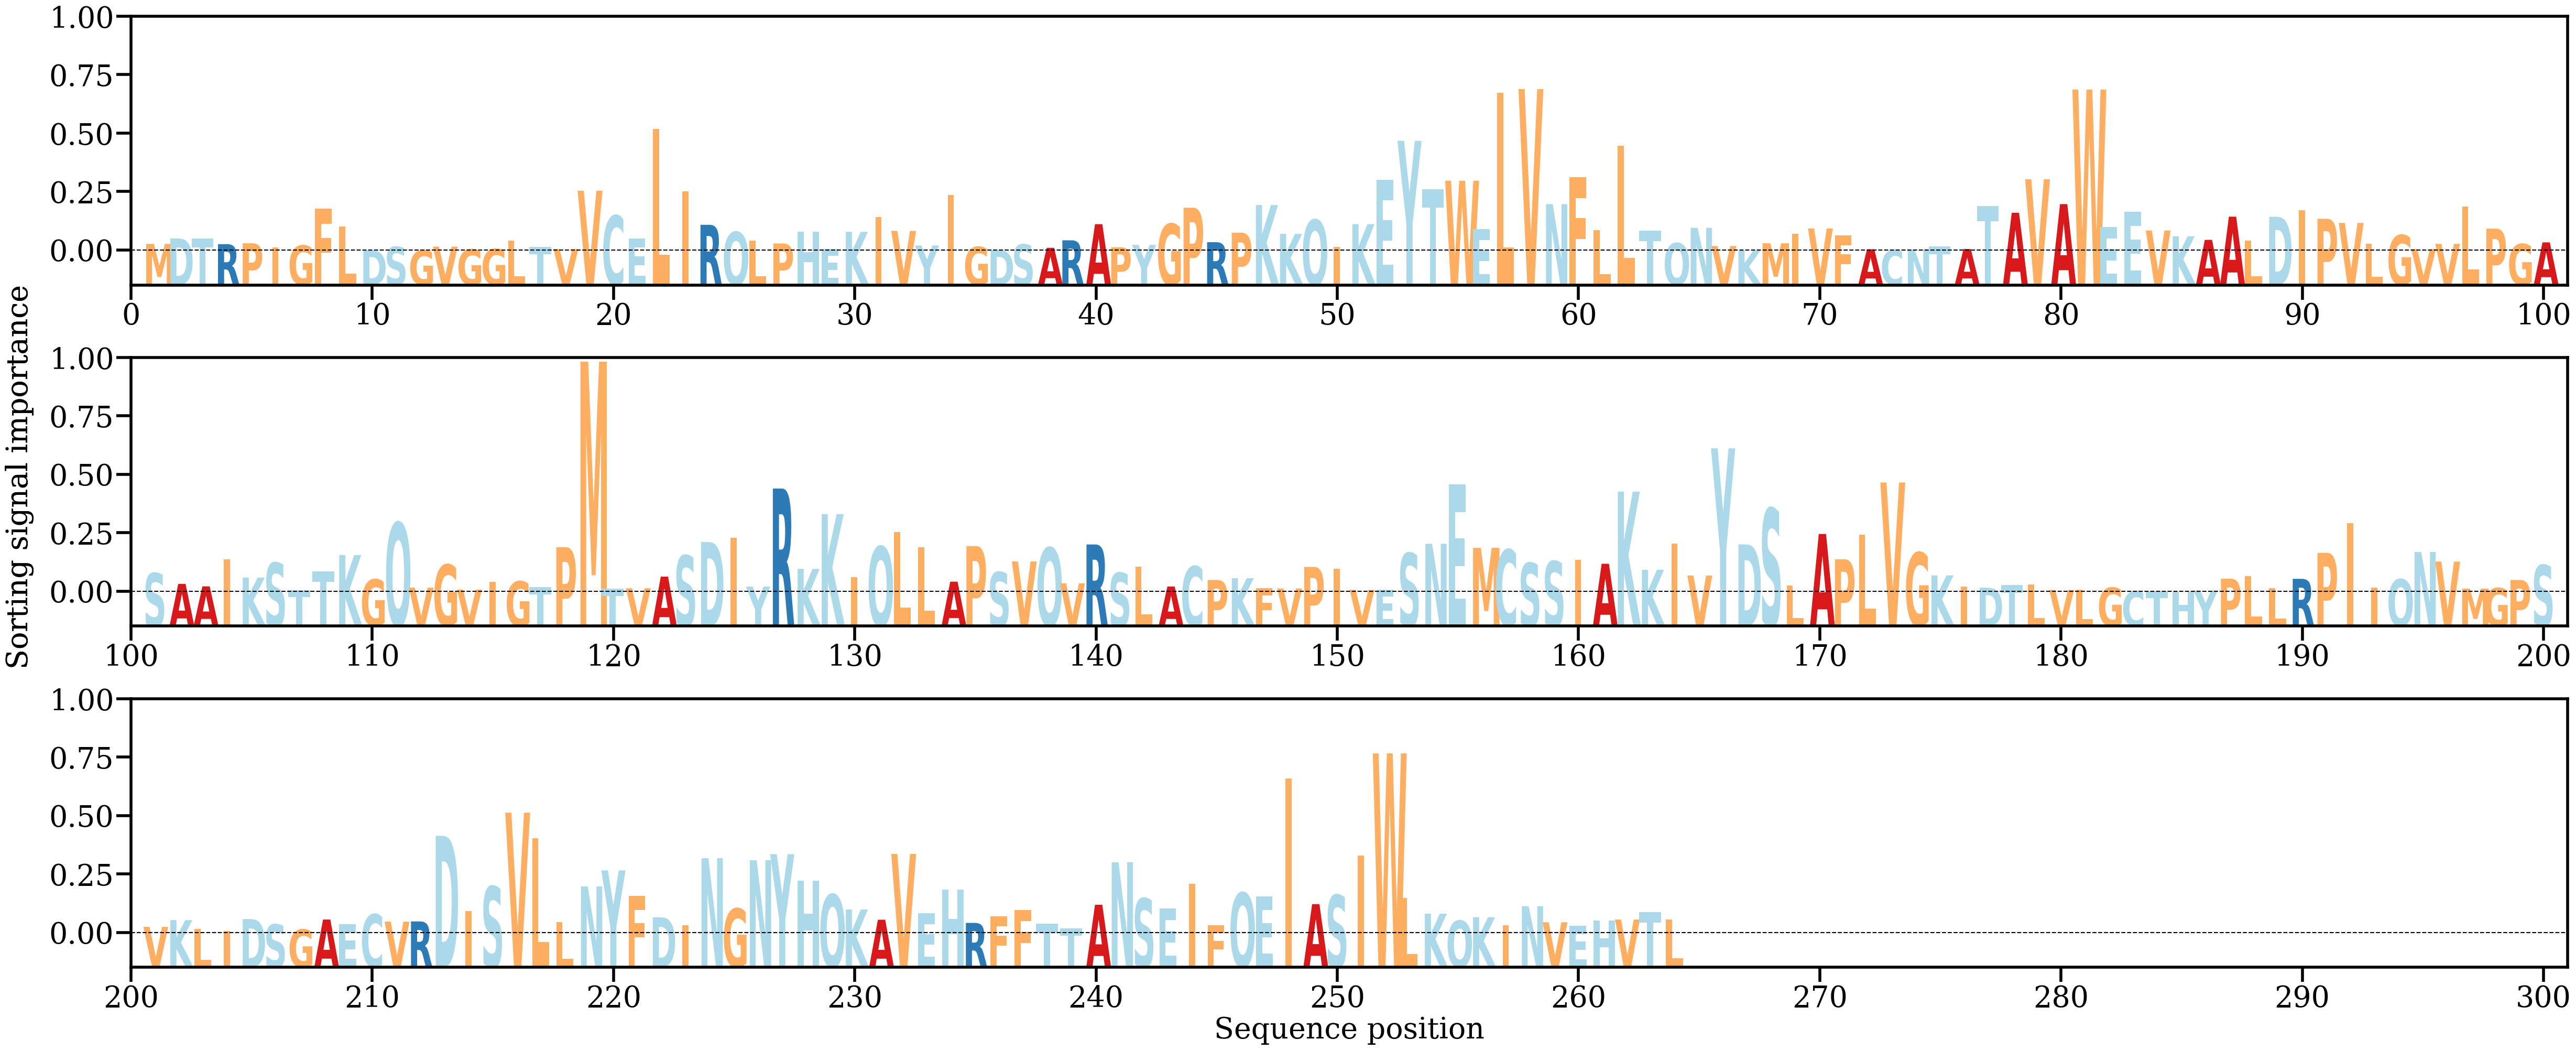

The file beside this chart, header and first rows:
AA, Alpha
M, [0.00086427]
D, [0.00155002]
T, [0.00153476]
R, [0.00083344]
P, [0.00094552]
I, [0.00044254]
G, [0.00066304]
F, [0.00525609]
L, [0.00304682]
D, [5.745591e-05]
S, [0.00050243]
G, [6.1442755e-05]
V, [0.00052585]
G, [0.00017113]
G, [0.00022859]
L, [0.00128827]
T, [0.00050907]
V, [0.00021958]
V, [0.00753754]
C, [0.00441367]
E, [0.00155197]
L, [0.01525139]
I, [0.00745762]
R, [0.00325969]
Q, [0.00236153]
L, [0.00126132]
P, [0.00091876]
H, [0.00241378]
E, [0.00021893]
K, [0.00237848]
I, [0.00423328]
V, [0.00249544]
Y, [0.00066552]
I, [0.00698128]
G, [0.00049324]
D, [8.291514e-05]
S, [0.00079922]
A, [0.00037668]
R, [0.00131497]
A, [0.00333892]
P, [0.00044014]
Y, [0.00074244]
G, [0.00337831]
P, [0.00539833]
R, [0.00107843]
P, [0.00226513]
K, [0.00573513]
K, [0.00212301]
Q, [0.00388545]
I, [0.00046804]
K, [0.0033376]
E, [0.00887754]
Y, [0.01378987]
T, [0.00775015]
W, [0.00878676]
E, [0.0027383]
L, [0.01982532]
V, [0.02027869]
N, [0.00585204]
F, [0.00925454]
... 204 more rows
